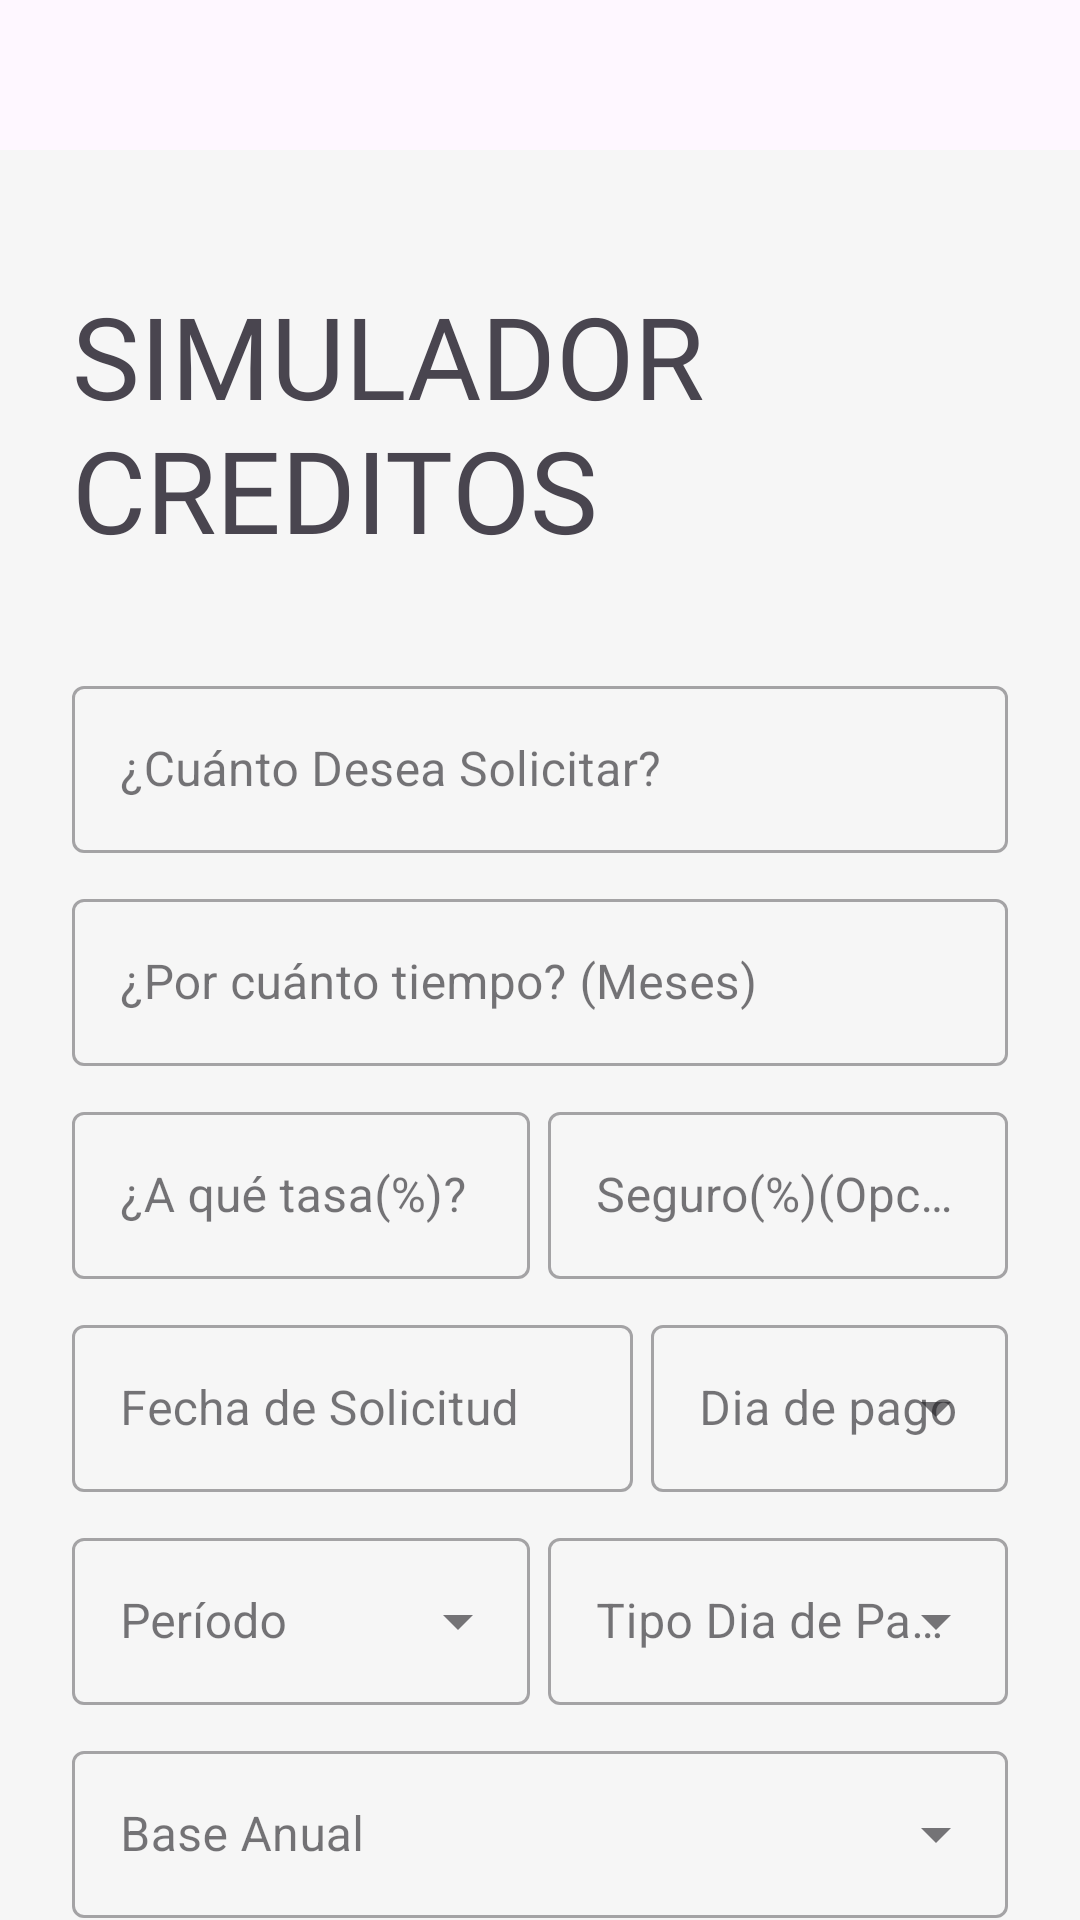

Android layout source for this screen:
<!-- AndroidManifest.xml: application theme AppThemeFullScreen -->
<!-- res/layout/fragment_credit_simulator_form.xml -->
<?xml version="1.0" encoding="utf-8"?>
<LinearLayout
    xmlns:android="http://schemas.android.com/apk/res/android"
    xmlns:tools="http://schemas.android.com/tools"
    xmlns:app="http://schemas.android.com/apk/res-auto"
    android:layout_width="match_parent"
    android:layout_height="match_parent"
    android:orientation="vertical">
    <FrameLayout android:id="@+id/banner_container"
        android:layout_width="match_parent" android:layout_height="wrap_content"
        android:minHeight="50dp" android:background="?attr/colorSurface" />
    <androidx.core.widget.NestedScrollView
        android:layout_width="match_parent" android:layout_height="0dp"
        android:layout_weight="1">
    <LinearLayout
        android:layout_width="match_parent"
        android:layout_height="match_parent"
        tools:context=".ui.buy.BuyItemsFormFragment"
        android:orientation="vertical"
        android:paddingHorizontal="24dp"
        android:layout_gravity="center">
        <TextView
            android:id="@+id/tv_daily_quota"
            android:layout_width="match_parent"
            android:layout_height="wrap_content"
            android:layout_marginVertical="12dp"
            android:textSize="14sp" />
        <com.google.android.material.button.MaterialButton
            android:id="@+id/b_history"
            android:layout_width="match_parent"
            android:layout_height="wrap_content"
            android:text="Historial y comparación" />
        <RelativeLayout
            android:id="@+id/rl_deposit_title"
            android:layout_width="match_parent"
            android:layout_height="wrap_content"
            android:layout_marginTop="50dp"
            android:layout_marginBottom="25dp"
            app:layout_constraintStart_toStartOf="parent"
            app:layout_constraintTop_toTopOf="parent"
            app:layout_constraintBottom_toTopOf="@id/til_simular_capital_form">

            <TextView
                android:id="@+id/tv_buy_title"
                android:layout_width="wrap_content"
                android:layout_height="wrap_content"
                android:layout_centerVertical="true"
                android:fontFamily="@font/muli_black"
                android:text="@string/title_11001"
                android:textAllCaps="true"
                android:textSize="38sp"

                android:transitionName="transition_title_text" />
        </RelativeLayout>

        <com.google.android.material.textfield.TextInputLayout
            android:id="@+id/til_simular_capital_form"
            android:layout_width="match_parent"
            android:layout_height="wrap_content"
            app:endIconMode="clear_text"
            android:hint="@string/title_form_11001"
            android:layout_marginTop="10dp"
            style="@style/Widget.MaterialComponents.TextInputLayout.OutlinedBox">
            <com.google.android.material.textfield.TextInputEditText
                android:id="@+id/tiet_simular_capital_form"
                android:layout_width="match_parent"
                android:layout_height="wrap_content"
                android:inputType="numberDecimal"
                android:maxLength="20"/>
        </com.google.android.material.textfield.TextInputLayout>
        <com.google.android.material.textfield.TextInputLayout
            android:id="@+id/til_simular_cuotas_form"
            android:layout_width="match_parent"
            android:layout_height="wrap_content"
            app:endIconMode="clear_text"
            android:hint="@string/title_form_11002"
            android:layout_marginTop="10dp"
            style="@style/Widget.MaterialComponents.TextInputLayout.OutlinedBox">
            <com.google.android.material.textfield.TextInputEditText
                android:id="@+id/tiet_simular_cuotas_form"
                android:layout_width="match_parent"
                android:layout_height="wrap_content"
                android:inputType="numberDecimal"
                android:maxLength="6"/>
        </com.google.android.material.textfield.TextInputLayout>

        <LinearLayout
            android:layout_width="match_parent"
            android:layout_height="wrap_content"
            android:weightSum="100"
            android:orientation="horizontal">
            <com.google.android.material.textfield.TextInputLayout
                android:id="@+id/til_simular_tasa_form"
                android:layout_width="0dp"
                android:layout_height="wrap_content"
                app:endIconMode="clear_text"
                android:hint="@string/title_form_11004"
                android:layout_weight="49"
                android:layout_marginTop="10dp"
                style="@style/Widget.MaterialComponents.TextInputLayout.OutlinedBox">
                <com.google.android.material.textfield.TextInputEditText
                    android:id="@+id/tiet_simular_tasa_form"
                    android:layout_width="match_parent"
                    android:layout_height="wrap_content"
                    android:inputType="numberDecimal"
                    android:maxLength="17"/>
            </com.google.android.material.textfield.TextInputLayout>
            <TextView
                android:layout_width="0dp"
                android:layout_height="wrap_content"
                android:layout_weight="2"></TextView>
            <com.google.android.material.textfield.TextInputLayout
                android:id="@+id/til_simular_seguro_01_form"
                android:layout_width="0dp"
                android:layout_height="wrap_content"
                app:endIconMode="clear_text"
                android:layout_weight="49"
                android:hint="@string/title_form_11005"
                android:layout_marginTop="10dp"
                style="@style/Widget.MaterialComponents.TextInputLayout.OutlinedBox">
                <com.google.android.material.textfield.TextInputEditText
                    android:id="@+id/tiet_simular_seguro_01_form"
                    android:layout_width="match_parent"
                    android:layout_height="wrap_content"
                    android:inputType="numberDecimal"
                    android:maxLength="20"/>
            </com.google.android.material.textfield.TextInputLayout>
        </LinearLayout>
        <LinearLayout
            android:layout_width="match_parent"
            android:layout_height="wrap_content"
            android:weightSum="100"
            android:orientation="horizontal"
            android:layout_marginTop="10dp">
            <com.google.android.material.textfield.TextInputLayout
                android:id="@+id/til_calculate_start_date_form"
                android:layout_width="0dp"
                android:layout_height="wrap_content"
                android:layout_weight="60"
                android:hint="@string/title_application_date"
                app:endIconMode="clear_text"
                app:startIconDrawable="@drawable/ic_today_black_24dp"
                style="@style/Widget.MaterialComponents.TextInputLayout.OutlinedBox">
                <EditText
                    android:id="@+id/tiet_simular_fecha_solicitud_form"
                    android:layout_width="match_parent"
                    android:layout_height="wrap_content"
                    android:inputType="none"
                    android:maxLength="10"/>
            </com.google.android.material.textfield.TextInputLayout>
            <TextView
                android:layout_width="0dp"
                android:layout_height="wrap_content"
                android:layout_weight="2"></TextView>
            <com.google.android.material.textfield.TextInputLayout
                android:layout_width="0dp"
                android:layout_height="wrap_content"
                android:layout_weight="38"
                android:hint="@string/title_pay_day"
                style="@style/Widget.MaterialComponents.TextInputLayout.OutlinedBox.ExposedDropdownMenu">
                <AutoCompleteTextView
                    android:id="@+id/actv_simular_dia_pago_form"
                    android:layout_width="match_parent"
                    android:layout_height="wrap_content"
                    android:inputType="none"
                    android:maxLength="2"/>
            </com.google.android.material.textfield.TextInputLayout>
        </LinearLayout>

        <LinearLayout
            android:layout_width="match_parent"
            android:layout_height="wrap_content"
            android:weightSum="100"
            android:orientation="horizontal"
            android:layout_marginTop="10dp">
            <com.google.android.material.textfield.TextInputLayout
                android:id="@+id/til_simular_period_form"
                android:layout_width="0dp"
                android:layout_height="wrap_content"
                android:layout_weight="49"
                android:hint="@string/title_period"
                style="@style/Widget.MaterialComponents.TextInputLayout.OutlinedBox.ExposedDropdownMenu">
                <AutoCompleteTextView
                    android:id="@+id/actv_simular_period_form"
                    android:layout_width="match_parent"
                    android:layout_height="wrap_content"
                    android:inputType="none"
                    android:maxLength="3"/>
            </com.google.android.material.textfield.TextInputLayout>
            <TextView
                android:layout_width="0dp"
                android:layout_height="wrap_content"
                android:layout_weight="2"></TextView>
            <com.google.android.material.textfield.TextInputLayout
                android:id="@+id/til_simular_payment_day_type_form"
                android:layout_width="0dp"
                android:layout_height="wrap_content"
                android:layout_weight="49"
                android:hint="@string/title_payment_day_type"
                style="@style/Widget.MaterialComponents.TextInputLayout.OutlinedBox.ExposedDropdownMenu">
                <AutoCompleteTextView
                    android:id="@+id/actv_simular_payment_day_type_form"
                    android:layout_width="match_parent"
                    android:layout_height="wrap_content"
                    android:inputType="none"
                    android:maxLength="32"/>
            </com.google.android.material.textfield.TextInputLayout>
        </LinearLayout>
        <com.google.android.material.textfield.TextInputLayout
            android:id="@+id/til_simular_annual_base_form"
            android:layout_width="match_parent"
            android:layout_height="wrap_content"
            android:hint="@string/title_annual_base"
            android:layout_marginTop="10dp"
            style="@style/Widget.MaterialComponents.TextInputLayout.OutlinedBox.ExposedDropdownMenu">
            <AutoCompleteTextView
                android:id="@+id/actv_simular_annual_base_form"
                android:layout_width="match_parent"
                android:layout_height="wrap_content"
                android:inputType="none"
                android:maxLength="3"/>
        </com.google.android.material.textfield.TextInputLayout>
        <androidx.appcompat.widget.AppCompatButton
            style="@style/b_simular"
            android:id="@+id/b_simular"
            android:layout_width="match_parent"
            android:layout_height="wrap_content"
            android:layout_marginVertical="25dp"
            android:text="@string/title_simulate"/>
    </LinearLayout>
</androidx.core.widget.NestedScrollView>
</LinearLayout>
<!-- resources referenced by this layout -->
<resources>
  <string name="title_11001">SIMULADOR\nCREDITOS</string>
  <string name="title_annual_base">Base Anual</string>
  <string name="title_application_date">Fecha de Solicitud</string>
  <string name="title_form_11001">¿Cuánto Desea Solicitar?</string>
  <string name="title_form_11002">¿Por cuánto tiempo? (Meses)</string>
  <string name="title_form_11004">¿A qué tasa(%)?</string>
  <string name="title_form_11005">Seguro(%)(Opcional)</string>
  <string name="title_pay_day">Dia de pago</string>
  <string name="title_payment_day_type">Tipo Dia de Pago</string>
  <string name="title_period">Período</string>
  <string name="title_simulate">Simular</string>
  <style name="b_simular">
          <item name="android:layout_width">match_parent</item>
          <item name="android:layout_height">wrap_content</item>
          <item name="android:background">?attr/colorPrimary</item>
          <item name="android:textColor">?attr/colorOnPrimary</item>
          <item name="android:paddingTop">15dp</item>
          <item name="android:paddingBottom">15dp</item>
          <item name="android:textStyle">bold</item>
          <item name="android:elevation">5dp</item>
      </style>
  <style name="AppThemeFullScreen" parent="Theme.Material3.DayNight.NoActionBar">
          <item name="colorPrimary">@color/colorPrimary</item>
          <item name="colorOnPrimary">@color/colorOnPrimary</item>
          <item name="colorSecondary">@color/colorSecondary</item>
          <item name="colorOnSecondary">@color/colorOnSecondary</item>
          <item name="colorPrimaryDark">?attr/colorPrimary</item>
          <item name="colorAccent">@color/colorAccent</item>
  
          <item name="android:windowBackground">@color/backgroundApp</item>
          <item name="android:windowDrawsSystemBarBackgrounds">true</item>
  
          <item name="windowActionBar">false</item>
          <item name="windowNoTitle">true</item>
          <item name="android:statusBarColor">@android:color/transparent</item>
  
          
          <item name="colorPrimaryContainer">@color/colorSecondary</item>
          <item name="colorOnPrimaryContainer">@color/colorOnSecondary</item>
  
      </style>
  <color name="colorPrimary">@color/color0403</color>
  <color name="colorOnPrimary">@color/color0401</color>
  <color name="colorSecondary">@color/color0404</color>
  <color name="colorOnSecondary">@color/color0402</color>
  <color name="colorAccent">#F9E897</color>
  <color name="backgroundApp">#F6F6F6</color>
  <color name="color0403">#FFAB41</color>
  <color name="color0401">#FF6D00</color>
  <color name="color0404">#FFD181</color>
  <color name="color0402">#FF9201</color>
</resources>
